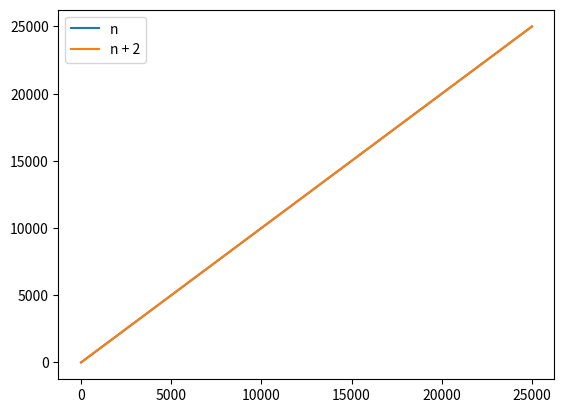

Python code for this plot:
# Diese .py - Datei wurde automatisch aus dem IPython - Notebook (.ipynb) generiert.
# 
# Gelegentlich wurde ich von Teilnehmern gefragt, ob ich die Kursmaterialien nicht 
# auch als normale .py - Datien bereitstellen könne. Dadurch ist es möglich, den Code
# ohne Jupyter zu öffnen, beispielsweise wenn Python-Programme in einem Terminal oder in 
# Eclipse entwickelt werden.
# 
# Dem möchte ich hiermit nachkommen. Ich empfehle dir aber trotzdem, schau' dir lieber die
# IPython - Notebooks direkt an, oder den HTML-Export eben dieser. Dieser reine .py-Export
# ist meiner Meinung nach etwas unübersichtlich.

# coding: utf-8

# ## Die O-Notation

# ### Laufzeit: O(1)

# In[2]:


def f(n):
    print("Hallo Welt")
    print("Hallo Welt")
    print("Hallo Welt")
    
f(10)


# ### Laufzeit: O(n)

# In[4]:


def f(n):
    for i in range(0, n):
        print("Hallo Welt")
        print("Hallo Welt")
    
f(4)


# ### Laufzeit: O(n)

# In[5]:


def f(n):
    print("Hallo Welt")
    print("Hallo Welt")
    for i in range(0, n):
        print("Hallo Welt")
    
f(4)


# In[12]:


import matplotlib.pyplot as plt
import numpy as np


plt.plot(np.arange(0, 25000), np.arange(0, 25000), label="n")
plt.plot(np.arange(0, 25000), np.arange(0, 25000) + 2, label="n + 2")
plt.legend()
plt.show()


# ### Laufzeit: O(n^2)

# In[13]:


def f(n):
    for i in range(0, n): # O(n*n)
        for j in range(0, n): # O(n)
            print("Hallo Welt") # O(1)
    
f(4)


# ### Laufzeit: O(n^2)

# In[15]:


def f(n):
    for i in range(0, int(n / 2)): # O(n*n)
        for j in range(0, int(n / 2)): # O(n) 
            print("Hallo Welt") # O(1)
    
f(4)


